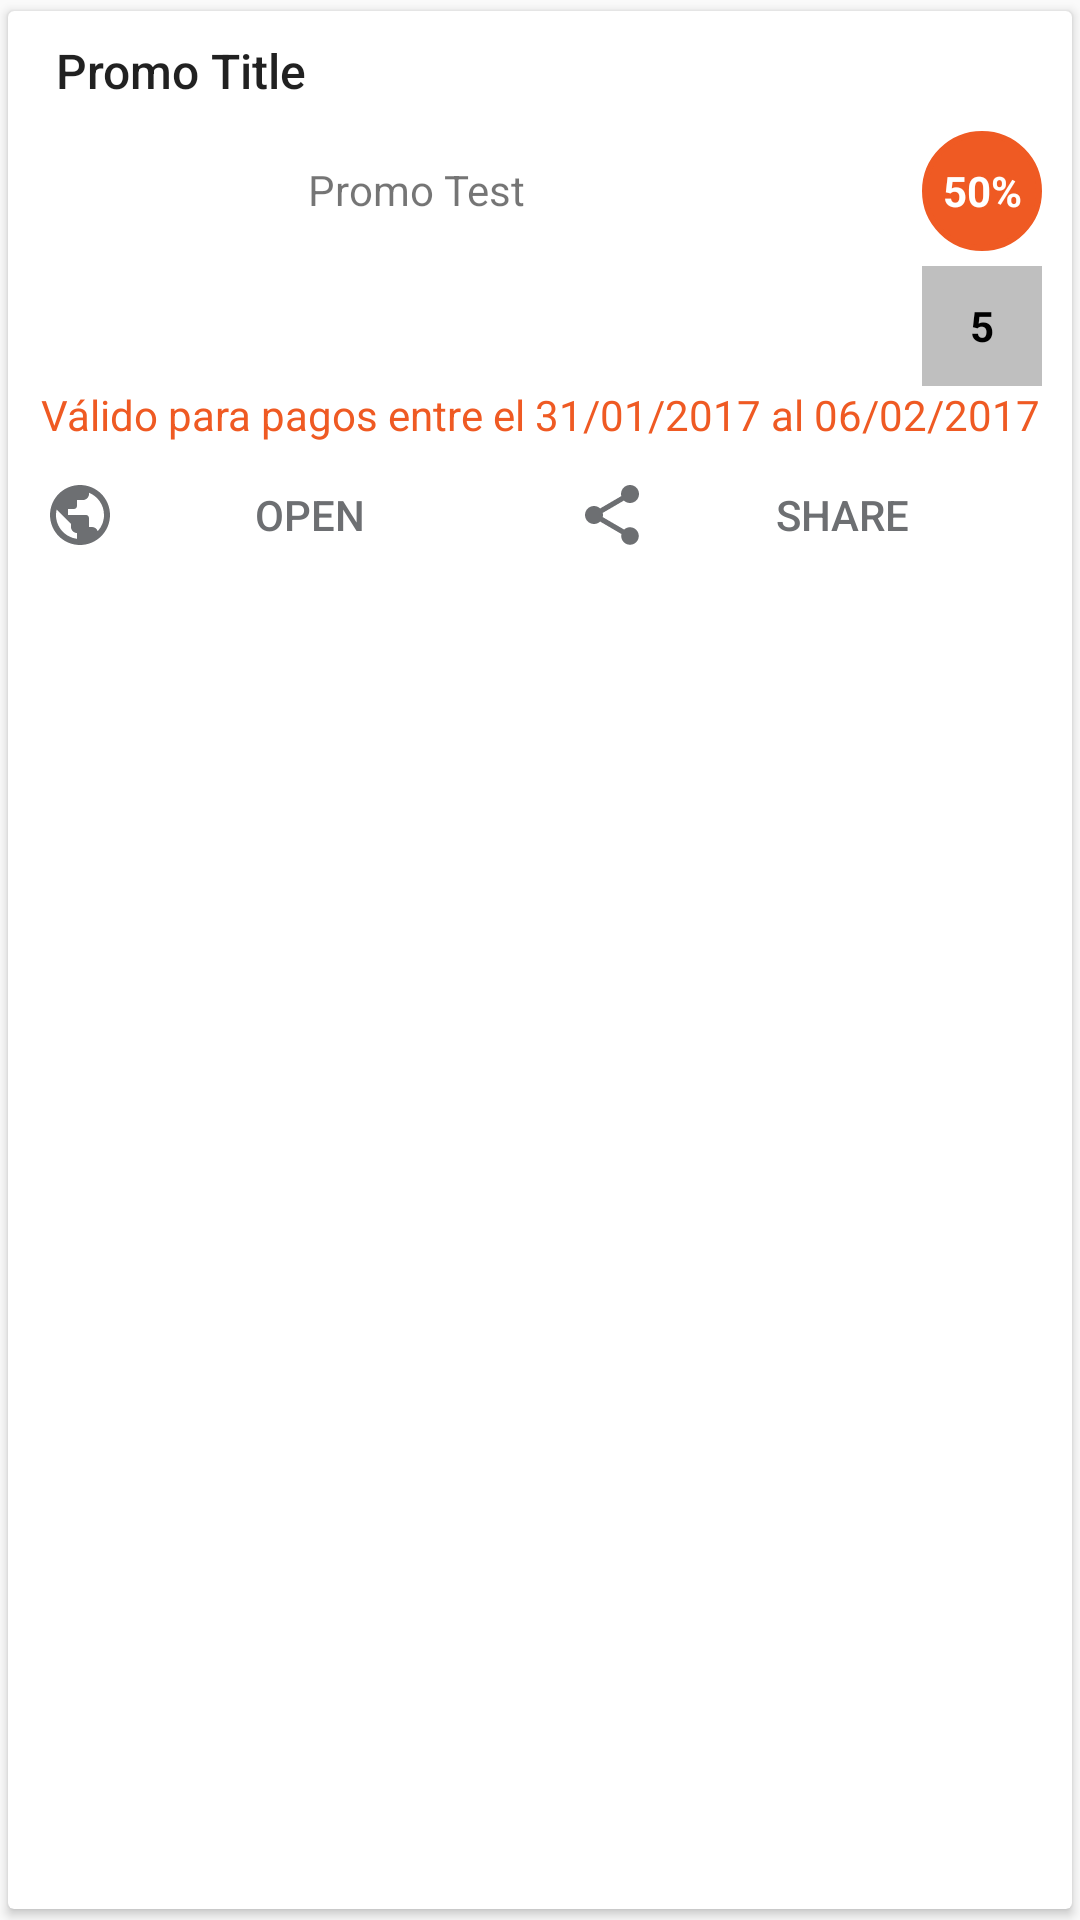

Android layout source for this screen:
<!-- AndroidManifest.xml: application theme AppTheme -->
<!-- res/layout/promo_card.xml -->
<?xml version="1.0" encoding="utf-8"?>
<android.support.v7.widget.CardView xmlns:android="http://schemas.android.com/apk/res/android"
    xmlns:app="http://schemas.android.com/apk/res-auto"
    xmlns:tools="http://schemas.android.com/tools"
    android:id="@+id/item_card"
    app:cardUseCompatPadding="true"
    android:layout_height="wrap_content"
    android:layout_width="match_parent">

    <LinearLayout
        android:layout_width="wrap_content"
        android:layout_height="wrap_content"
        android:orientation="vertical">

        <android.support.v7.widget.Toolbar
            android:layout_width="match_parent"
            android:layout_height="40dp"
            android:theme="?attr/actionBarTheme"
            android:minHeight="?attr/actionBarSize"
            android:layout_centerHorizontal="true"
            app:title="Promo Title"
            app:titleTextAppearance="@style/Promo.TitleText"
            android:id="@+id/cardToolbar" />

        <RelativeLayout
            android:layout_width="match_parent"
            android:layout_height="wrap_content"
            android:layout_above="@+id/buttonGroup"
            android:paddingTop="0dp"
            android:paddingLeft="10dp"
            android:paddingRight="10dp">

            <TextView
                android:text="50%"
                android:background="@drawable/textview_shape"
                android:backgroundTint="@color/colorPercentageBg"
                android:textColor="@color/colorPercentageFg"
                android:textStyle="bold"
                android:layout_width="40dp"
                android:layout_height="40dp"
                android:gravity="center"
                android:layout_alignParentEnd="true"
                android:id="@+id/promoPercentage"
                android:layout_alignParentTop="true"
                android:textAlignment="center" />

            <TextView
                android:text="5"
                android:layout_marginTop="5dp"
                android:background="@color/colorPointsBg"
                android:textColor="@color/colorPointsFg"
                android:textStyle="bold"
                android:layout_width="40dp"
                android:layout_height="40dp"
                android:gravity="center"
                android:id="@+id/promoPoints"
                android:textAlignment="center"
                android:layout_below="@+id/promoPercentage"
                android:layout_alignParentEnd="true" />

            <TextView
                android:text="Promo Test"
                android:layout_width="match_parent"
                android:layout_height="wrap_content"
                android:padding="10dp"
                android:id="@+id/promoText"
                android:layout_gravity="fill_horizontal"
                android:gravity="center_vertical"
                android:textSize="14sp"
                android:layout_alignParentTop="true"
                android:layout_toStartOf="@+id/promoPercentage"
                android:layout_toEndOf="@+id/promoImage" />

            <ImageView
                app:srcCompat="@drawable/no_image"
                android:id="@+id/promoImage"
                android:layout_width="80dp"
                android:layout_height="80dp"
                android:scaleType="fitCenter"
                android:layout_alignParentStart="true" />

        </RelativeLayout>

        <TextView
            android:text="Válido para pagos entre el 31/01/2017 al 06/02/2017"
            android:layout_width="match_parent"
            android:layout_height="wrap_content"
            android:textAlignment="center"
            android:textColor="@color/colorDatesFg"
            android:id="@+id/promoDates" />

        <LinearLayout
            android:id="@id/buttonGroup"
            android:orientation="horizontal"
            android:layout_width="match_parent"
            android:layout_height="wrap_content">

            <Button
                android:text="@string/button_open"
                android:layout_width="0dp"
                android:layout_height="wrap_content"
                android:layout_weight=".50"
                style="?android:attr/borderlessButtonStyle"
                android:drawableStart="@drawable/ic_open"
                android:textColor="@color/buttonTextColor"
                android:drawableTint="@color/color_action_icons_tint"
                android:id="@+id/buttonOpen" />

            <Button
                android:text="@string/button_share"
                android:layout_width="0dp"
                android:layout_height="wrap_content"
                android:layout_weight=".50"
                android:id="@+id/buttonShare"
                style="?android:attr/borderlessButtonStyle"
                android:drawableStart="@drawable/ic_share"
                android:drawableTint="@color/color_action_icons_tint"
                android:textColor="@color/buttonTextColor"/>

        </LinearLayout>

    </LinearLayout>


</android.support.v7.widget.CardView>
<!-- resources referenced by this layout -->
<resources>
  <color name="buttonTextColor">#6d6f72</color>
  <color name="colorDatesFg">#ef5a23</color>
  <color name="colorPercentageBg">#ef5a23</color>
  <color name="colorPercentageFg">#ffffff</color>
  <color name="colorPointsBg">#bfbfbf</color>
  <color name="colorPointsFg">#000000</color>
  <color name="color_action_icons_tint">#6d6f72</color>
  
  ç
  <!-- drawable ic_open (drawable) -->
  <vector xmlns:android="http://schemas.android.com/apk/res/android"
          android:width="24dp"
          android:height="24dp"
          android:viewportWidth="24.0"
          android:viewportHeight="24.0">
      <path
          android:fillColor="#bfbfbf"
          android:pathData="M12,2C6.48,2 2,6.48 2,12s4.48,10 10,10 10,-4.48 10,-10S17.52,2 12,2zM11,19.93c-3.95,-0.49 -7,-3.85 -7,-7.93 0,-0.62 0.08,-1.21 0.21,-1.79L9,15v1c0,1.1 0.9,2 2,2v1.93zM17.9,17.39c-0.26,-0.81 -1,-1.39 -1.9,-1.39h-1v-3c0,-0.55 -0.45,-1 -1,-1L8,12v-2h2c0.55,0 1,-0.45 1,-1L11,7h2c1.1,0 2,-0.9 2,-2v-0.41c2.93,1.19 5,4.06 5,7.41 0,2.08 -0.8,3.97 -2.1,5.39z"/>
  </vector>
  <!-- drawable ic_share (drawable) -->
  <vector xmlns:android="http://schemas.android.com/apk/res/android"
          android:width="24dp"
          android:height="24dp"
          android:viewportWidth="24.0"
          android:viewportHeight="24.0">
      <path
          android:fillColor="#bfbfbf"
          android:pathData="M18,16.08c-0.76,0 -1.44,0.3 -1.96,0.77L8.91,12.7c0.05,-0.23 0.09,-0.46 0.09,-0.7s-0.04,-0.47 -0.09,-0.7l7.05,-4.11c0.54,0.5 1.25,0.81 2.04,0.81 1.66,0 3,-1.34 3,-3s-1.34,-3 -3,-3 -3,1.34 -3,3c0,0.24 0.04,0.47 0.09,0.7L8.04,9.81C7.5,9.31 6.79,9 6,9c-1.66,0 -3,1.34 -3,3s1.34,3 3,3c0.79,0 1.5,-0.31 2.04,-0.81l7.12,4.16c-0.05,0.21 -0.08,0.43 -0.08,0.65 0,1.61 1.31,2.92 2.92,2.92 1.61,0 2.92,-1.31 2.92,-2.92s-1.31,-2.92 -2.92,-2.92z"/>
  </vector>
  <!-- drawable textview_shape (drawable) -->
  <shape xmlns:android="http://schemas.android.com/apk/res/android" >
  
      <solid android:color="#98AFC7" />
  
      <stroke
          android:width="2dp"
          android:color="#98AFC7" />
  
      <corners android:radius="20dp" />
  
  </shape>
  <string name="button_open">Open</string>
  <string name="button_share">Share</string>
  <style name="Promo.TitleText" parent="TextAppearance.Widget.AppCompat.Toolbar.Title">
          <item name="android:textSize">16sp</item>
      </style>
  <style name="AppTheme" parent="Theme.AppCompat.Light" />
</resources>
